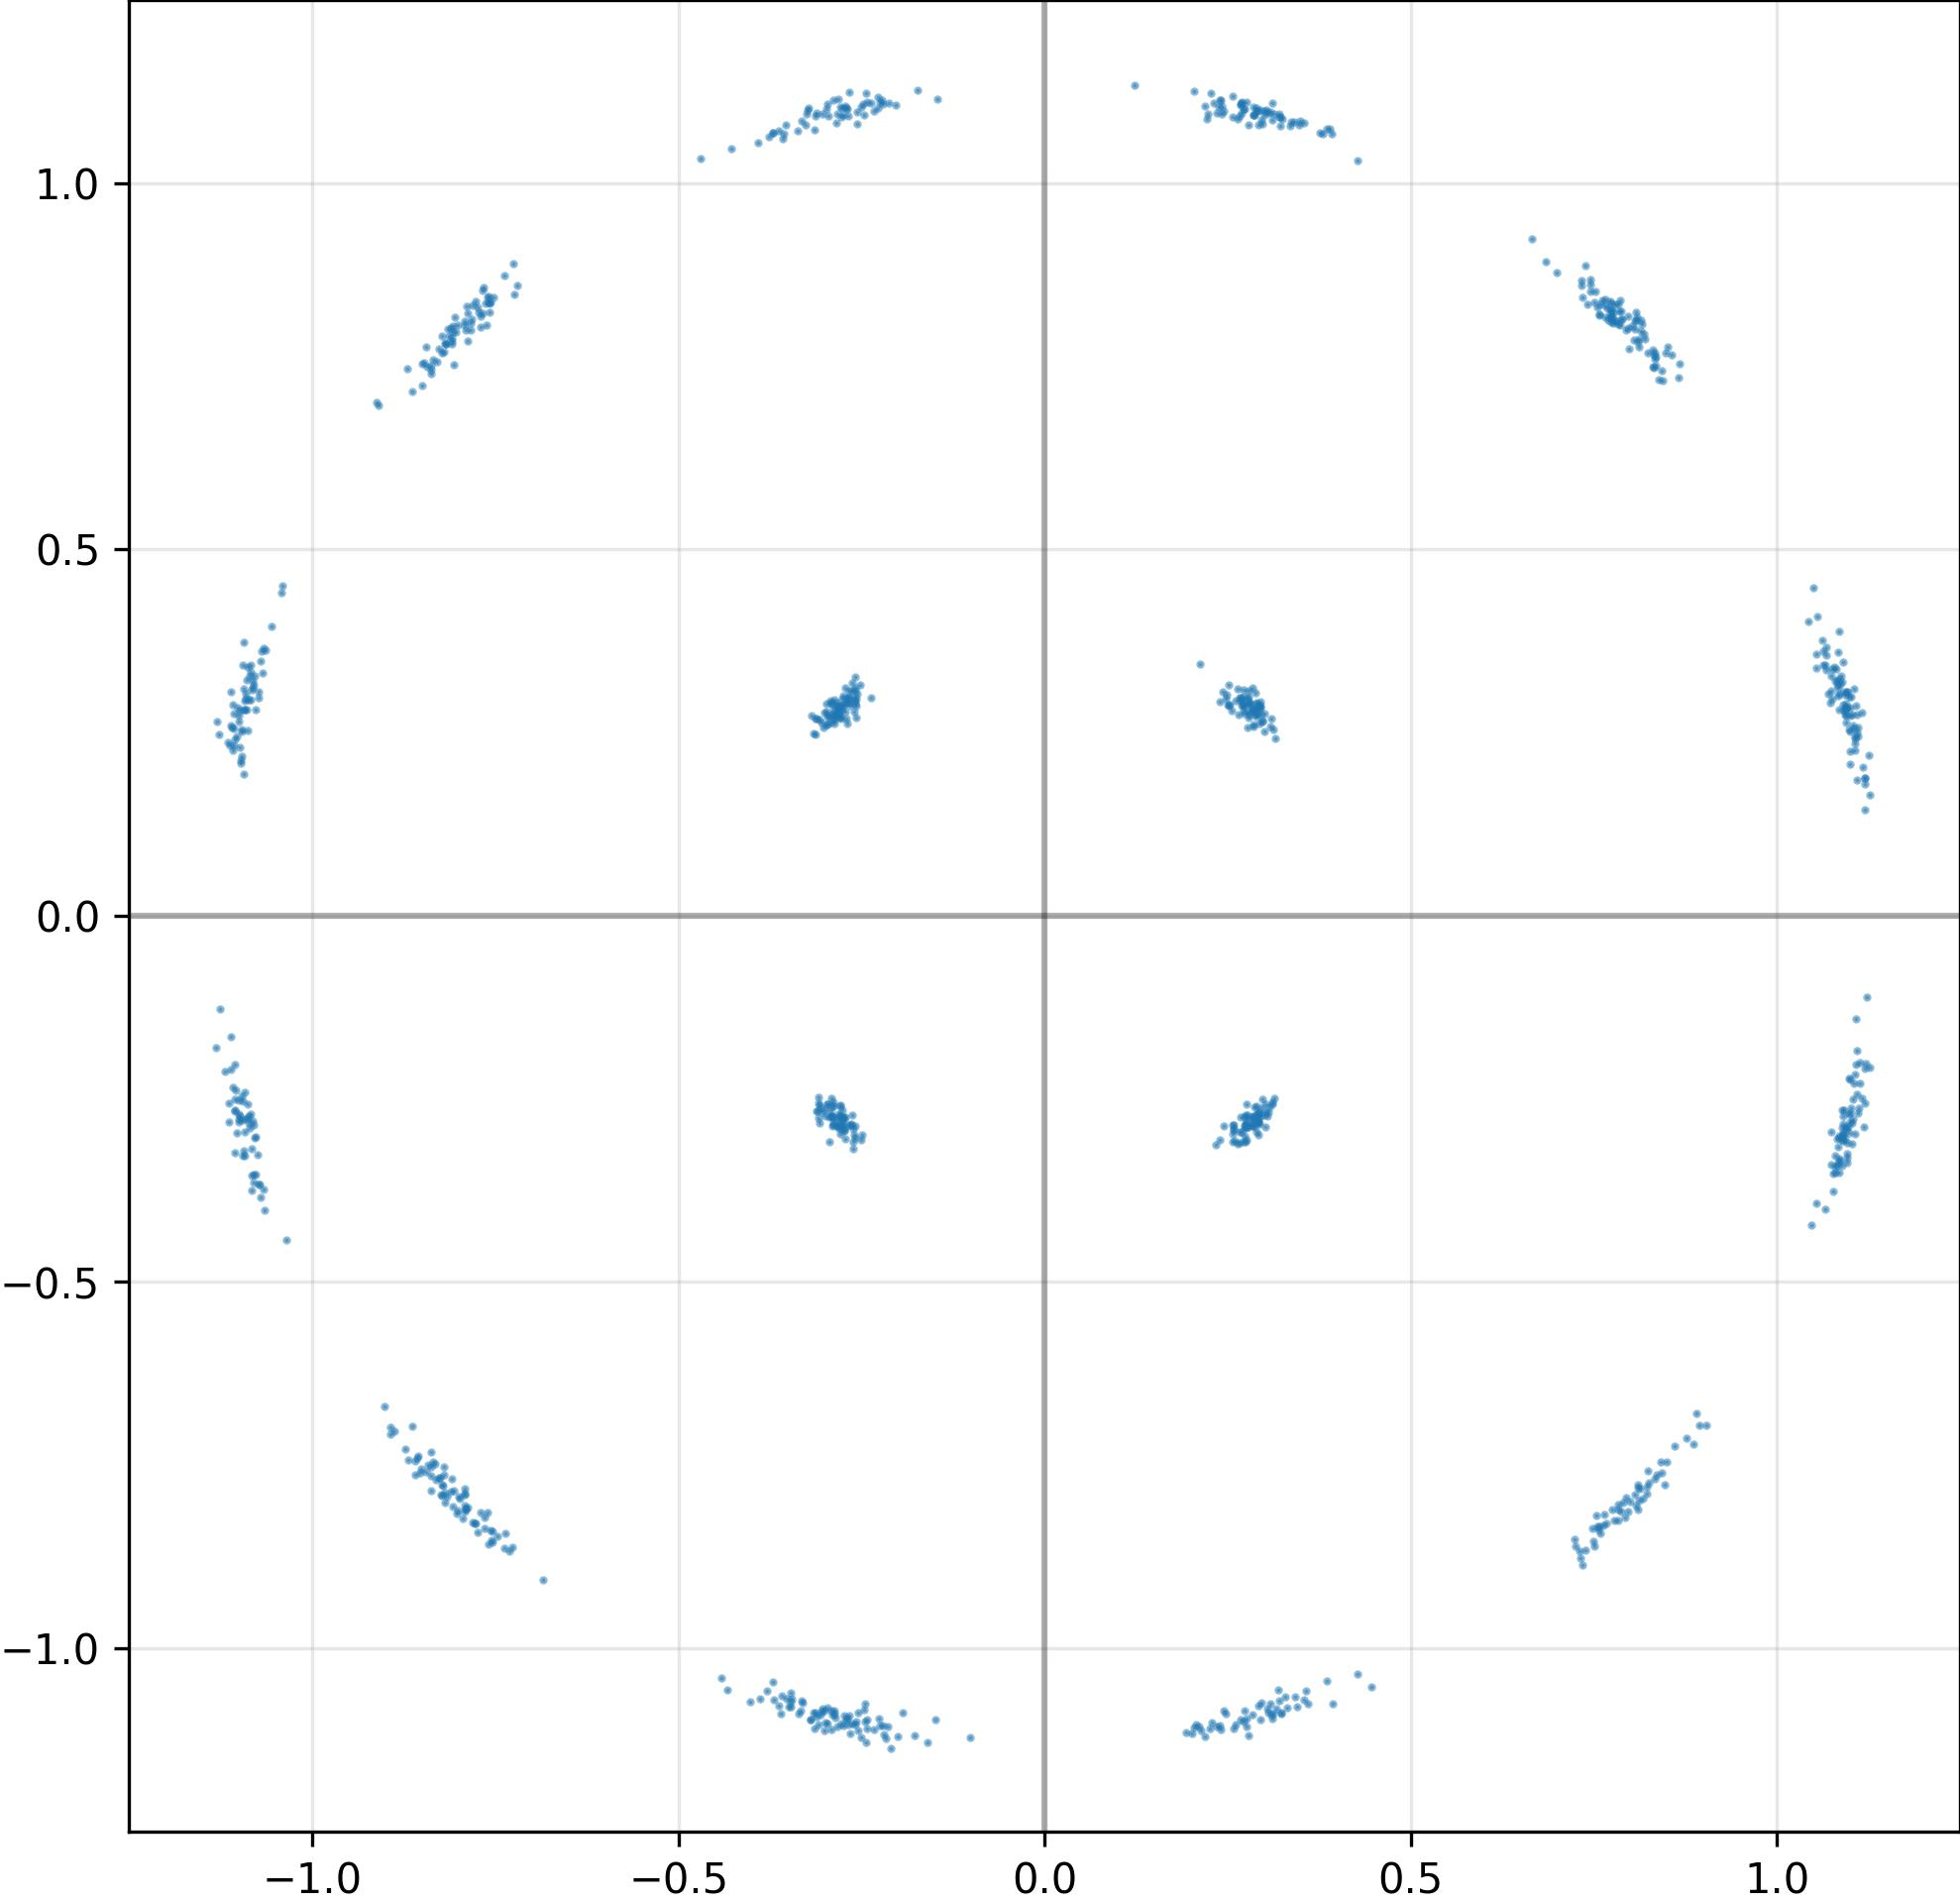

The data file committed next to this chart (first rows):
I, Q
1.077613949775695801e+00, 3.387995362281799316e-01
-7.900170683860778809e-01, -8.100754618644714355e-01
3.207191228866577148e-01, -1.071989774703979492e+00
1.108608841896057129e+00, -2.433749139308929443e-01
-3.130134642124176025e-01, 2.472372949123382568e-01
8.941539525985717773e-01, -6.957167387008666992e-01
7.331042289733886719e-01, 8.599434494972229004e-01
-7.646574378013610840e-01, -8.217133879661560059e-01
-7.918179035186767578e-01, -8.057405352592468262e-01
1.081367850303649902e+00, -3.042466044425964355e-01
1.089646697044372559e+00, -3.073729276657104492e-01
-1.093744397163391113e+00, 2.809186279773712158e-01
2.877376079559326172e-01, 2.794488668441772461e-01
-2.916244268417358398e-01, -1.085019588470458984e+00
1.099183797836303711e+00, -2.689967453479766846e-01
7.448780536651611328e-01, 8.528066277503967285e-01
8.493406772613525391e-01, -7.451975345611572266e-01
2.751815915107727051e-01, 1.111177206039428711e+00
2.782701849937438965e-01, 2.990316450595855713e-01
1.084398031234741211e+00, -3.032077550888061523e-01
-1.113833189010620117e+00, -2.821175158023834229e-01
7.748643159866333008e-01, -8.105769753456115723e-01
-2.685339450836181641e-01, 1.092334985733032227e+00
1.108561635017395020e+00, 2.745109200477600098e-01
2.842334806919097900e-01, -2.872762084007263184e-01
-2.566865682601928711e-01, 3.030498027801513672e-01
-2.581453025341033936e-01, 3.116087615489959717e-01
-1.088859558105468750e+00, -2.766712903976440430e-01
2.287024259567260742e-01, -1.102179050445556641e+00
-2.202852964401245117e-01, 1.107818245887756348e+00
7.251439094543457031e-01, -8.611875176429748535e-01
2.852299809455871582e-01, 2.585343420505523682e-01
2.851221859455108643e-01, 2.603313922882080078e-01
-8.449009656906127930e-01, 7.767234444618225098e-01
2.741136252880096436e-01, -3.088953495025634766e-01
3.491228818893432617e-01, 1.085253715515136719e+00
8.197688460350036621e-01, 7.867984175682067871e-01
8.186200261116027832e-01, 7.945563197135925293e-01
-8.220734596252441406e-01, -7.787518501281738281e-01
-2.267808914184570312e-01, -1.096428871154785156e+00
-8.636481761932373047e-01, 7.158673405647277832e-01
3.070678114891052246e-01, -2.615133225917816162e-01
-1.095801830291748047e+00, 2.178698331117630005e-01
-8.081178665161132812e-01, 7.965997457504272461e-01
8.165162205696105957e-01, -7.951464056968688965e-01
1.112222552299499512e+00, -2.627676725387573242e-01
-1.087318778038024902e+00, 2.945199608802795410e-01
7.729191184043884277e-01, 8.283321857452392578e-01
2.717905044555664062e-01, 1.100539565086364746e+00
2.960638403892517090e-01, -1.074272871017456055e+00
1.082754492759704590e+00, -3.151872754096984863e-01
-2.878857553005218506e-01, -1.089243054389953613e+00
1.097887992858886719e+00, -2.218046188354492188e-01
1.088358044624328613e+00, 3.186646699905395508e-01
1.079777956008911133e+00, 3.206025063991546631e-01
-2.755625844001770020e-01, -2.844821512699127197e-01
-8.358762860298156738e-01, 7.592308521270751953e-01
2.673726975917816162e-01, 2.968183755874633789e-01
1.096002697944641113e+00, 3.049661815166473389e-01
2.948832809925079346e-01, -2.739469707012176514e-01
... 964 more rows
